Photos from the image-classification dataset "datos" in the GitHub repository Go-Birds-Dev/Go_birds. Its 10 classes are: ara ararauna, chroicocephalus ridibundus, eubucco bourcierii, laterallus albigularis, melanerpes formicivorus, patagioenas subvinacea, platalea ajaja, rynchops niger, theristicus caudatus, vultur gryphus.

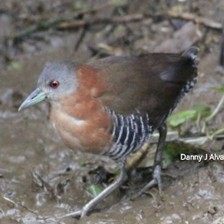
Label: laterallus albigularis

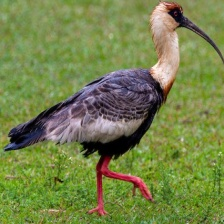
Label: theristicus caudatus

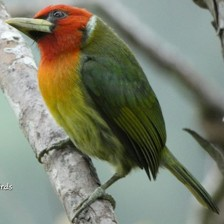
Label: eubucco bourcierii

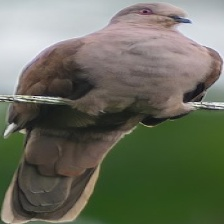
Label: patagioenas subvinacea

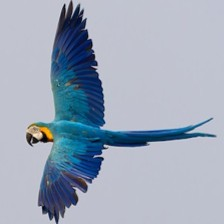
Label: ara ararauna

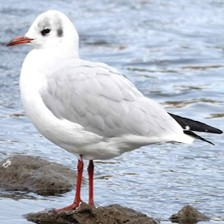
Label: chroicocephalus ridibundus
